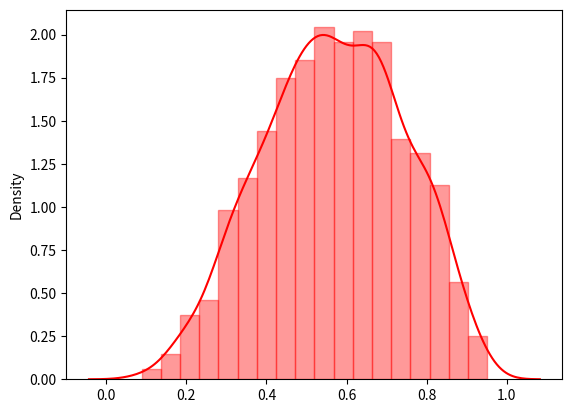

The matplotlib source for this figure: (Note: this script raises an exception after producing the figure.)
from scipy.stats import beta
import warnings

warnings.filterwarnings('ignore')

import numpy as np
import pandas as pd
import seaborn as sns
import matplotlib.pyplot as plt
import matplotlib.cm as cm 
from matplotlib.widgets import Slider, Button
import random
random.seed(1)
paths_no=1000   #number of paths (states of the world)
path_list=[]
iterations= 1000
n = 2
t1=1 #red 
t2=2 #black
alpha=4
beta=3
t1_0=3
t2_0=2


def create_urn_list(n,t1_0,t2_0,t1,t2):
    "takes types of elements as keys and initial states and outputs a list representing the urn"
    
    return t1_0*[t1]+t2_0*[t2] 


def x_n(a,b):
    return a/(a+b)
                     
def polyar(iterations,alpha,beta,t1_0,t2_0,t1=1,t2=2):
    "Runs one polya urn simulation for a fixed number of iterations"
    
    urn = create_urn_list(n,t1_0,t2_0,t1,t2)
    count_object = {t1:t1_0,t2:t2_0}
    itere=[x_n(t1_0,t2_0)]
    
    for i in range(iterations):
        rand=random.choices([t1,t2],weights=[itere[i],1-itere[i]])[0]
        
        for element in count_object:
            if element==rand:
                count_object[element] += alpha
            else:
                count_object[element] += beta
        itere.append(x_n(count_object[1],count_object[2]))
    
    
    return count_object , count_object[1]/(count_object[1]+count_object[2]),itere

def multi_pathr(paths_no,iterations,alpha,beta,t1_0,t2_0):
    "runs simulation across multiple random paths"
    for _ in range(paths_no+1):  #multiple paths
        path_list.append(polyar(iterations,alpha,beta,t1_0,t2_0,t1=1,t2=2)[1])
    return path_list


# Create some sample data
np.random.seed(0)
init_a = 4 
init_b = 3



# Create the figure and the line that we will manipulate
fig, ax = plt.subplots()
sns.distplot(multi_pathr(paths_no,iterations,1,0,init_a,init_b),hist=True, kde=True,
              color = 'red', hist_kws={'edgecolor':'red'},label=f'distribution from simulation with a={init_a},b={init_b}')
data = beta.rvs(init_a,init_b, size=1000)
sns.distplot(data,bins=15,kde=True,
                  color='skyblue',
                  hist_kws={'edgecolor':'skyblue'},label="theoretical distribution")

#ax.set_xlabel('')




# adjust the main plot to make room for the sliders
fig.subplots_adjust(left=0.25, bottom=0.25)



# Make a vertically oriented slider to control the amplitude
axa = fig.add_axes([0.1, 0.25, 0.0225, 0.63])
a_slider = Slider(
    ax=axa,
    label="a",
    valmin=0,
    valmax=30,
    valinit=init_a,
    orientation="vertical"
)

# Make a horizontal slider to control the frequency.
axb = fig.add_axes([0.25, 0.1, 0.65, 0.03])
b_slider = Slider(
    ax=axb,
    label='b',
    valmin=0,
    valmax=10,
    valinit=init_b,
)
def update(val):
    # Update the distribution with the slider value
    sns.distplot(multi_pathr(paths_no,iterations,1,0,a_slider.val,b_slider.val),hist=True, kde=True,
              color = 'red', hist_kws={'edgecolor':'red'},label=f'distribution from simulation with a={t1_0},b={t2_0}')
    from scipy.stats import beta
    data = beta.rvs(t,t2_0, size=1000)
    sns.distplot(data,bins=15,kde=True,
                  color='skyblue',
                  hist_kws={'edgecolor':'skyblue'},label="theoretical distribution")
    fig.canvas.draw_idle()



# register the update function with each slider
a_slider.on_changed(update)
b_slider.on_changed(update)


plt.show()